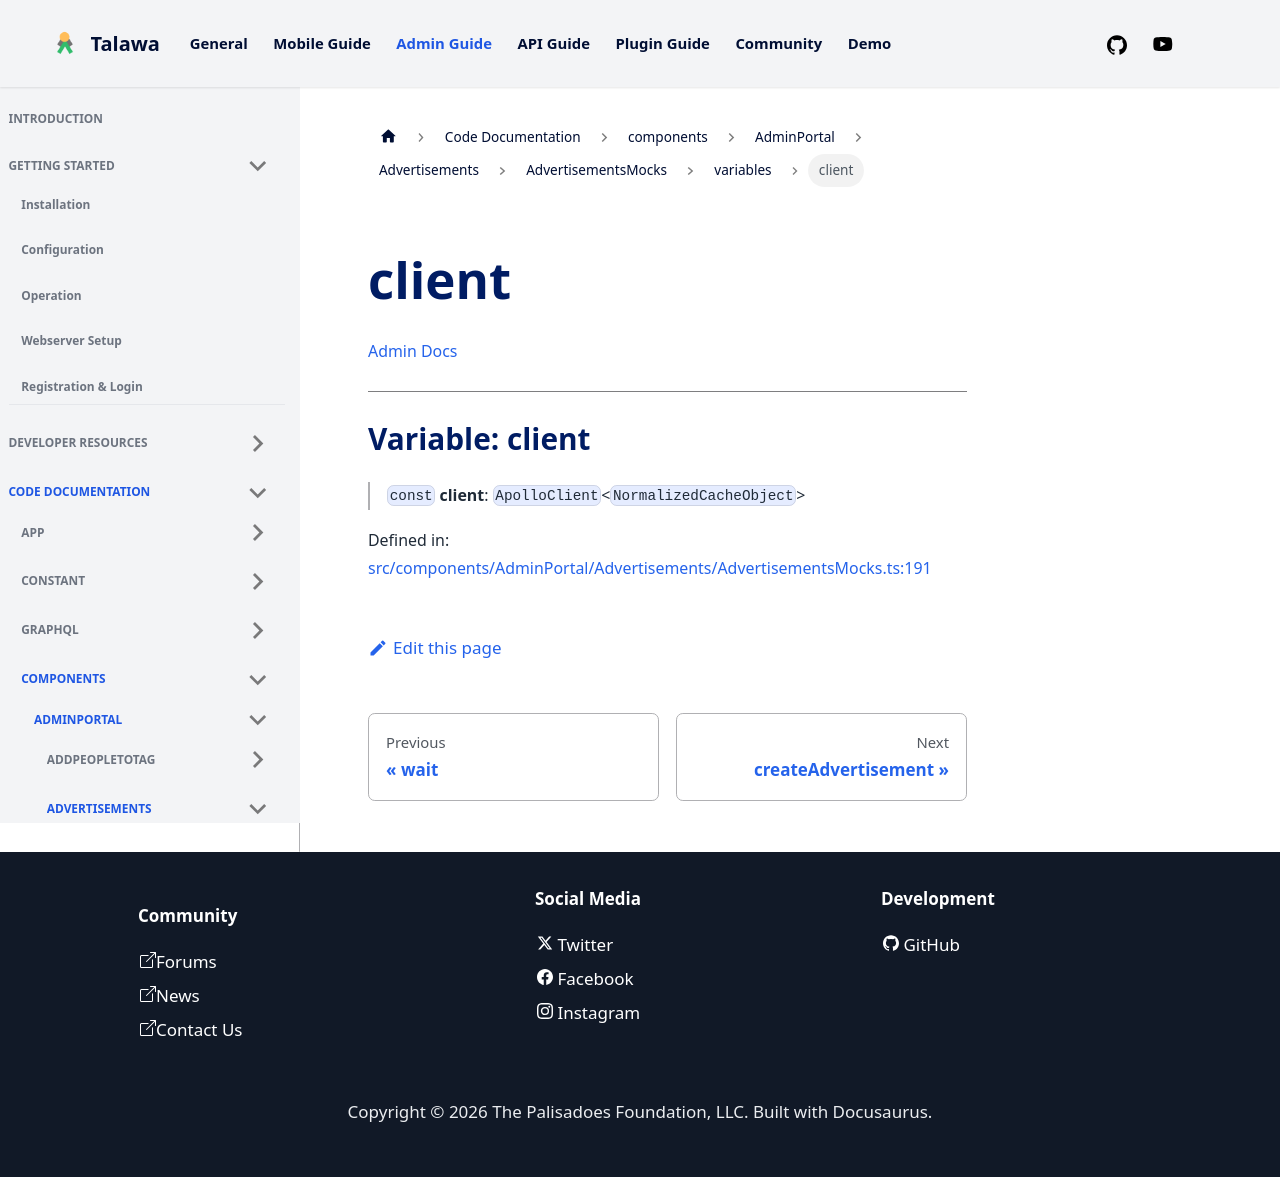

repository: PalisadoesFoundation/talawa-admin · page: docs/auto-docs/components/AdminPortal/Advertisements/AdvertisementsMocks/variables/client/index.html · generator: docusaurus

[Admin Docs](/)

***

# Variable: client

> `const` **client**: `ApolloClient`\<`NormalizedCacheObject`\>

Defined in: [src/components/AdminPortal/Advertisements/AdvertisementsMocks.ts:191](https://github.com/PalisadoesFoundation/talawa-admin/blob/main/src/components/AdminPortal/Advertisements/AdvertisementsMocks.ts#L191)
